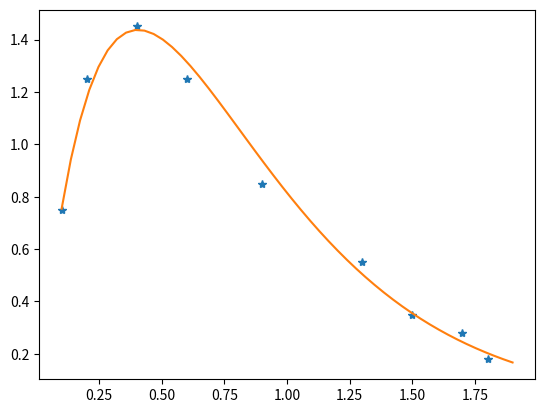

Source code (Python):
import numpy as np
import matplotlib.pyplot as plt

# Exponential form y = axe^(bx)
x = np.array([0.1, 0.2, 0.4, 0.6, 0.9, 1.3, 1.5, 1.7, 1.8])
y = np.array([0.75, 1.25, 1.45, 1.25, 0.85, 0.55, 0.35, 0.28, 0.18])

A = np.zeros((len(x),2))
A[:,0] = 1
A[:,1] = x

#Q,R = np.linalg.qr(A)
#sol = np.linalg.solve(R, Q.T@np.log(y/x))

U, sigma, VT = np.linalg.svd(A)

Sigma = np.zeros(A.shape)
Sigma[:len(sigma),:len(sigma)] = np.diag(sigma)

sol = VT.T @ np.linalg.pinv(Sigma) @ U.T @ np.log(y/x)
xp = np.linspace(0.1,1.9,50)
fn = np.exp(sol[0]) * xp * np.exp(sol[1]*xp)

plt.plot(x,y, '*')
plt.plot(xp, fn)
plt.show()
